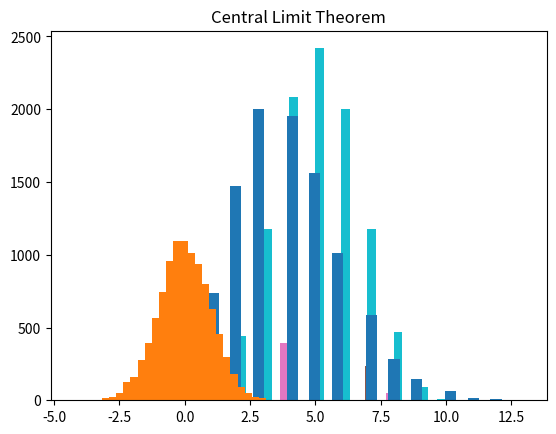

The script that saved this image:
import numpy as np
import matplotlib.pyplot as plt

rng = np.random.default_rng()

# Choose sample sizes
Ns = [500, 2000, 10000]

for N in Ns:
    plt.hist(rng.uniform(0,1,N), bins=30)
    plt.title(f"Uniform, N={N}")
    plt.show()

    plt.hist(rng.binomial(10,0.5,N), bins=30)
    plt.title(f"Binomial, N={N}")
    plt.show()

    plt.hist(rng.poisson(4,N), bins=30)
    plt.title(f"Poisson, N={N}")
    plt.show()

    plt.hist(rng.normal(0,1,N), bins=30)
    plt.title(f"Gaussian, N={N}")
    plt.show()

# Central Limit Theorem
data = rng.uniform(0,1,(100000,10))
means = np.mean(data, axis=1)

plt.hist(means, bins=50, density=True)
plt.title("Central Limit Theorem")
plt.show()
plt.savefig("random_distribution.png")


# ----------------------------------------------------------
# THEORY (BRIEF)
# Uniform: every value equally likely in an interval.
# Binomial: number of successes in repeated trials.
# Poisson: counts of rare events in a fixed interval.
# Gaussian: continuous bell curve.
#
# As N increases, histograms match theoretical shapes
# → Law of Large Numbers.
#
# CENTRAL LIMIT THEOREM:
# Average of many random variables tends to a Gaussian,
# regardless of the original distribution.
#
# CONCEPTS NEEDED:
# - Random sampling
# - Histograms
# - Probability distributions
# - Law of large numbers
# - Central Limit Theorem (CLT)
# ----------------------------------------------------------
